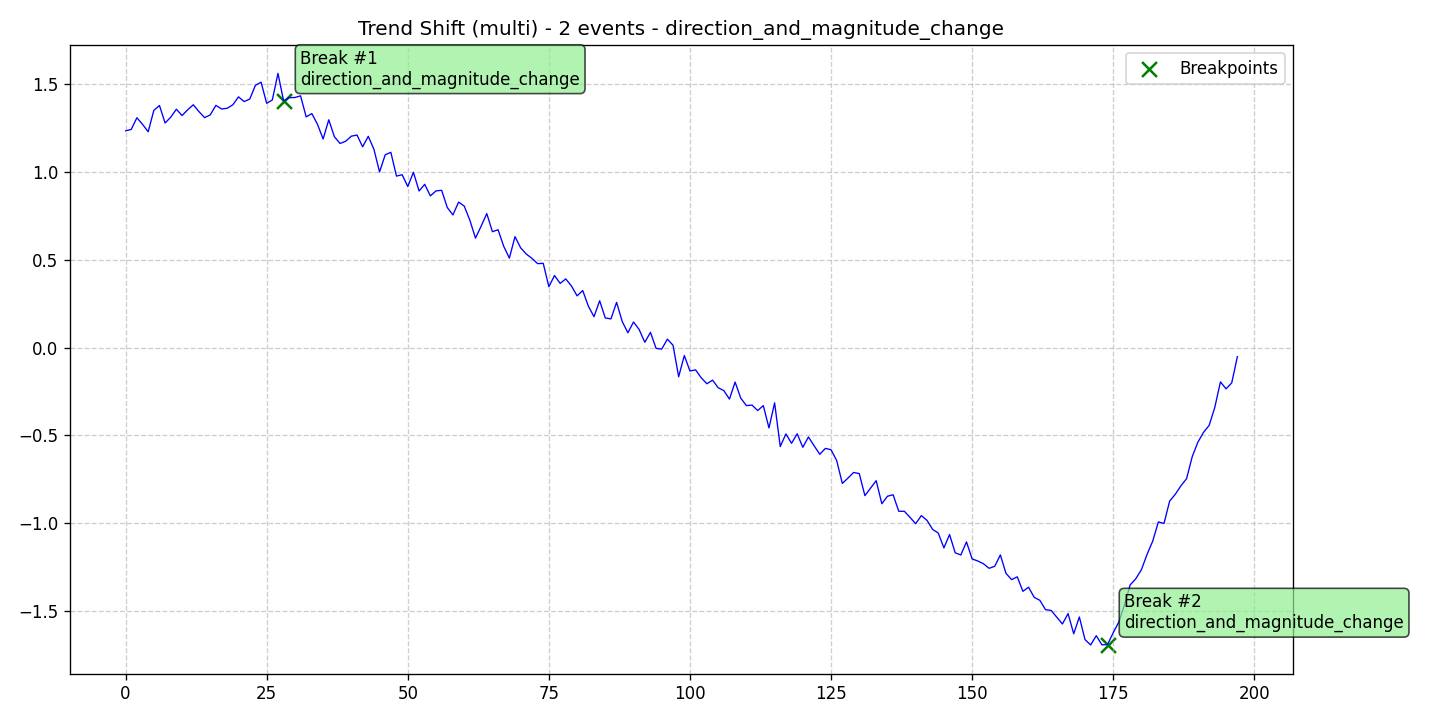

Source data for this figure (header and first rows):
data, stationary, det_lin_up, det_lin_down, det_quad, det_cubic, det_exp, det_damped, stoc_trend, volatility, single_seas, multiple_seas, point_anom_single, point_anom_multi, collect_anom, context_anom, mean_shift, var_shift, trend_shift, date, is_break, is_anomaly, is_multi, location_beginning
1.233, 0, 0, 0, 0, 0, 0, 0, 0, 0, 0, 0, 0, 0, 0, 0, 0, 0, 1, 2020-01-01, 0, 0, 1, 0
1.242, 0, 0, 0, 0, 0, 0, 0, 0, 0, 0, 0, 0, 0, 0, 0, 0, 0, 1, 2020-01-02, 0, 0, 1, 0
1.308, 0, 0, 0, 0, 0, 0, 0, 0, 0, 0, 0, 0, 0, 0, 0, 0, 0, 1, 2020-01-03, 0, 0, 1, 0
1.271, 0, 0, 0, 0, 0, 0, 0, 0, 0, 0, 0, 0, 0, 0, 0, 0, 0, 1, 2020-01-04, 0, 0, 1, 0
1.228, 0, 0, 0, 0, 0, 0, 0, 0, 0, 0, 0, 0, 0, 0, 0, 0, 0, 1, 2020-01-05, 0, 0, 1, 0
1.35, 0, 0, 0, 0, 0, 0, 0, 0, 0, 0, 0, 0, 0, 0, 0, 0, 0, 1, 2020-01-06, 0, 0, 1, 0
1.378, 0, 0, 0, 0, 0, 0, 0, 0, 0, 0, 0, 0, 0, 0, 0, 0, 0, 1, 2020-01-07, 0, 0, 1, 0
1.278, 0, 0, 0, 0, 0, 0, 0, 0, 0, 0, 0, 0, 0, 0, 0, 0, 0, 1, 2020-01-08, 0, 0, 1, 0
1.311, 0, 0, 0, 0, 0, 0, 0, 0, 0, 0, 0, 0, 0, 0, 0, 0, 0, 1, 2020-01-09, 0, 0, 1, 0
1.357, 0, 0, 0, 0, 0, 0, 0, 0, 0, 0, 0, 0, 0, 0, 0, 0, 0, 1, 2020-01-10, 0, 0, 1, 0
1.32, 0, 0, 0, 0, 0, 0, 0, 0, 0, 0, 0, 0, 0, 0, 0, 0, 0, 1, 2020-01-11, 0, 0, 1, 0
1.353, 0, 0, 0, 0, 0, 0, 0, 0, 0, 0, 0, 0, 0, 0, 0, 0, 0, 1, 2020-01-12, 0, 0, 1, 0
1.382, 0, 0, 0, 0, 0, 0, 0, 0, 0, 0, 0, 0, 0, 0, 0, 0, 0, 1, 2020-01-13, 0, 0, 1, 0
1.343, 0, 0, 0, 0, 0, 0, 0, 0, 0, 0, 0, 0, 0, 0, 0, 0, 0, 1, 2020-01-14, 0, 0, 1, 0
1.309, 0, 0, 0, 0, 0, 0, 0, 0, 0, 0, 0, 0, 0, 0, 0, 0, 0, 1, 2020-01-15, 0, 0, 1, 0
1.324, 0, 0, 0, 0, 0, 0, 0, 0, 0, 0, 0, 0, 0, 0, 0, 0, 0, 1, 2020-01-16, 0, 0, 1, 0
1.378, 0, 0, 0, 0, 0, 0, 0, 0, 0, 0, 0, 0, 0, 0, 0, 0, 0, 1, 2020-01-17, 0, 0, 1, 0
1.358, 0, 0, 0, 0, 0, 0, 0, 0, 0, 0, 0, 0, 0, 0, 0, 0, 0, 1, 2020-01-18, 0, 0, 1, 0
1.362, 0, 0, 0, 0, 0, 0, 0, 0, 0, 0, 0, 0, 0, 0, 0, 0, 0, 1, 2020-01-19, 0, 0, 1, 0
1.381, 0, 0, 0, 0, 0, 0, 0, 0, 0, 0, 0, 0, 0, 0, 0, 0, 0, 1, 2020-01-20, 0, 0, 1, 0
1.427, 0, 0, 0, 0, 0, 0, 0, 0, 0, 0, 0, 0, 0, 0, 0, 0, 0, 1, 2020-01-21, 0, 0, 1, 0
1.4, 0, 0, 0, 0, 0, 0, 0, 0, 0, 0, 0, 0, 0, 0, 0, 0, 0, 1, 2020-01-22, 0, 0, 1, 0
1.414, 0, 0, 0, 0, 0, 0, 0, 0, 0, 0, 0, 0, 0, 0, 0, 0, 0, 1, 2020-01-23, 0, 0, 1, 0
1.492, 0, 0, 0, 0, 0, 0, 0, 0, 0, 0, 0, 0, 0, 0, 0, 0, 0, 1, 2020-01-24, 0, 0, 1, 0
1.51, 0, 0, 0, 0, 0, 0, 0, 0, 0, 0, 0, 0, 0, 0, 0, 0, 0, 1, 2020-01-25, 0, 0, 1, 0
1.39, 0, 0, 0, 0, 0, 0, 0, 0, 0, 0, 0, 0, 0, 0, 0, 0, 0, 1, 2020-01-26, 0, 0, 1, 0
1.409, 0, 0, 0, 0, 0, 0, 0, 0, 0, 0, 0, 0, 0, 0, 0, 0, 0, 1, 2020-01-27, 0, 0, 1, 0
1.56, 0, 0, 0, 0, 0, 0, 0, 0, 0, 0, 0, 0, 0, 0, 0, 0, 0, 1, 2020-01-28, 0, 0, 1, 0
1.403, 0, 0, 0, 0, 0, 0, 0, 0, 0, 0, 0, 0, 0, 0, 0, 0, 0, 1, 2020-01-29, 1, 0, 1, 0
1.422, 0, 0, 0, 0, 0, 0, 0, 0, 0, 0, 0, 0, 0, 0, 0, 0, 0, 1, 2020-01-30, 0, 0, 1, 0
1.423, 0, 0, 0, 0, 0, 0, 0, 0, 0, 0, 0, 0, 0, 0, 0, 0, 0, 1, 2020-01-31, 0, 0, 1, 0
1.433, 0, 0, 0, 0, 0, 0, 0, 0, 0, 0, 0, 0, 0, 0, 0, 0, 0, 1, 2020-02-01, 0, 0, 1, 0
1.313, 0, 0, 0, 0, 0, 0, 0, 0, 0, 0, 0, 0, 0, 0, 0, 0, 0, 1, 2020-02-02, 0, 0, 1, 0
1.332, 0, 0, 0, 0, 0, 0, 0, 0, 0, 0, 0, 0, 0, 0, 0, 0, 0, 1, 2020-02-03, 0, 0, 1, 0
1.271, 0, 0, 0, 0, 0, 0, 0, 0, 0, 0, 0, 0, 0, 0, 0, 0, 0, 1, 2020-02-04, 0, 0, 1, 0
1.187, 0, 0, 0, 0, 0, 0, 0, 0, 0, 0, 0, 0, 0, 0, 0, 0, 0, 1, 2020-02-05, 0, 0, 1, 0
1.296, 0, 0, 0, 0, 0, 0, 0, 0, 0, 0, 0, 0, 0, 0, 0, 0, 0, 1, 2020-02-06, 0, 0, 1, 0
1.2, 0, 0, 0, 0, 0, 0, 0, 0, 0, 0, 0, 0, 0, 0, 0, 0, 0, 1, 2020-02-07, 0, 0, 1, 0
1.162, 0, 0, 0, 0, 0, 0, 0, 0, 0, 0, 0, 0, 0, 0, 0, 0, 0, 1, 2020-02-08, 0, 0, 1, 0
1.174, 0, 0, 0, 0, 0, 0, 0, 0, 0, 0, 0, 0, 0, 0, 0, 0, 0, 1, 2020-02-09, 0, 0, 1, 0
1.203, 0, 0, 0, 0, 0, 0, 0, 0, 0, 0, 0, 0, 0, 0, 0, 0, 0, 1, 2020-02-10, 0, 0, 1, 0
1.21, 0, 0, 0, 0, 0, 0, 0, 0, 0, 0, 0, 0, 0, 0, 0, 0, 0, 1, 2020-02-11, 0, 0, 1, 0
1.143, 0, 0, 0, 0, 0, 0, 0, 0, 0, 0, 0, 0, 0, 0, 0, 0, 0, 1, 2020-02-12, 0, 0, 1, 0
1.202, 0, 0, 0, 0, 0, 0, 0, 0, 0, 0, 0, 0, 0, 0, 0, 0, 0, 1, 2020-02-13, 0, 0, 1, 0
1.129, 0, 0, 0, 0, 0, 0, 0, 0, 0, 0, 0, 0, 0, 0, 0, 0, 0, 1, 2020-02-14, 0, 0, 1, 0
0.9996, 0, 0, 0, 0, 0, 0, 0, 0, 0, 0, 0, 0, 0, 0, 0, 0, 0, 1, 2020-02-15, 0, 0, 1, 0
1.097, 0, 0, 0, 0, 0, 0, 0, 0, 0, 0, 0, 0, 0, 0, 0, 0, 0, 1, 2020-02-16, 0, 0, 1, 0
1.111, 0, 0, 0, 0, 0, 0, 0, 0, 0, 0, 0, 0, 0, 0, 0, 0, 0, 1, 2020-02-17, 0, 0, 1, 0
0.9759, 0, 0, 0, 0, 0, 0, 0, 0, 0, 0, 0, 0, 0, 0, 0, 0, 0, 1, 2020-02-18, 0, 0, 1, 0
0.9839, 0, 0, 0, 0, 0, 0, 0, 0, 0, 0, 0, 0, 0, 0, 0, 0, 0, 1, 2020-02-19, 0, 0, 1, 0
0.9168, 0, 0, 0, 0, 0, 0, 0, 0, 0, 0, 0, 0, 0, 0, 0, 0, 0, 1, 2020-02-20, 0, 0, 1, 0
0.9976, 0, 0, 0, 0, 0, 0, 0, 0, 0, 0, 0, 0, 0, 0, 0, 0, 0, 1, 2020-02-21, 0, 0, 1, 0
0.8912, 0, 0, 0, 0, 0, 0, 0, 0, 0, 0, 0, 0, 0, 0, 0, 0, 0, 1, 2020-02-22, 0, 0, 1, 0
0.9291, 0, 0, 0, 0, 0, 0, 0, 0, 0, 0, 0, 0, 0, 0, 0, 0, 0, 1, 2020-02-23, 0, 0, 1, 0
0.8633, 0, 0, 0, 0, 0, 0, 0, 0, 0, 0, 0, 0, 0, 0, 0, 0, 0, 1, 2020-02-24, 0, 0, 1, 0
0.8917, 0, 0, 0, 0, 0, 0, 0, 0, 0, 0, 0, 0, 0, 0, 0, 0, 0, 1, 2020-02-25, 0, 0, 1, 0
0.8952, 0, 0, 0, 0, 0, 0, 0, 0, 0, 0, 0, 0, 0, 0, 0, 0, 0, 1, 2020-02-26, 0, 0, 1, 0
0.7972, 0, 0, 0, 0, 0, 0, 0, 0, 0, 0, 0, 0, 0, 0, 0, 0, 0, 1, 2020-02-27, 0, 0, 1, 0
0.7549, 0, 0, 0, 0, 0, 0, 0, 0, 0, 0, 0, 0, 0, 0, 0, 0, 0, 1, 2020-02-28, 0, 0, 1, 0
0.8281, 0, 0, 0, 0, 0, 0, 0, 0, 0, 0, 0, 0, 0, 0, 0, 0, 0, 1, 2020-02-29, 0, 0, 1, 0
... 138 more rows
